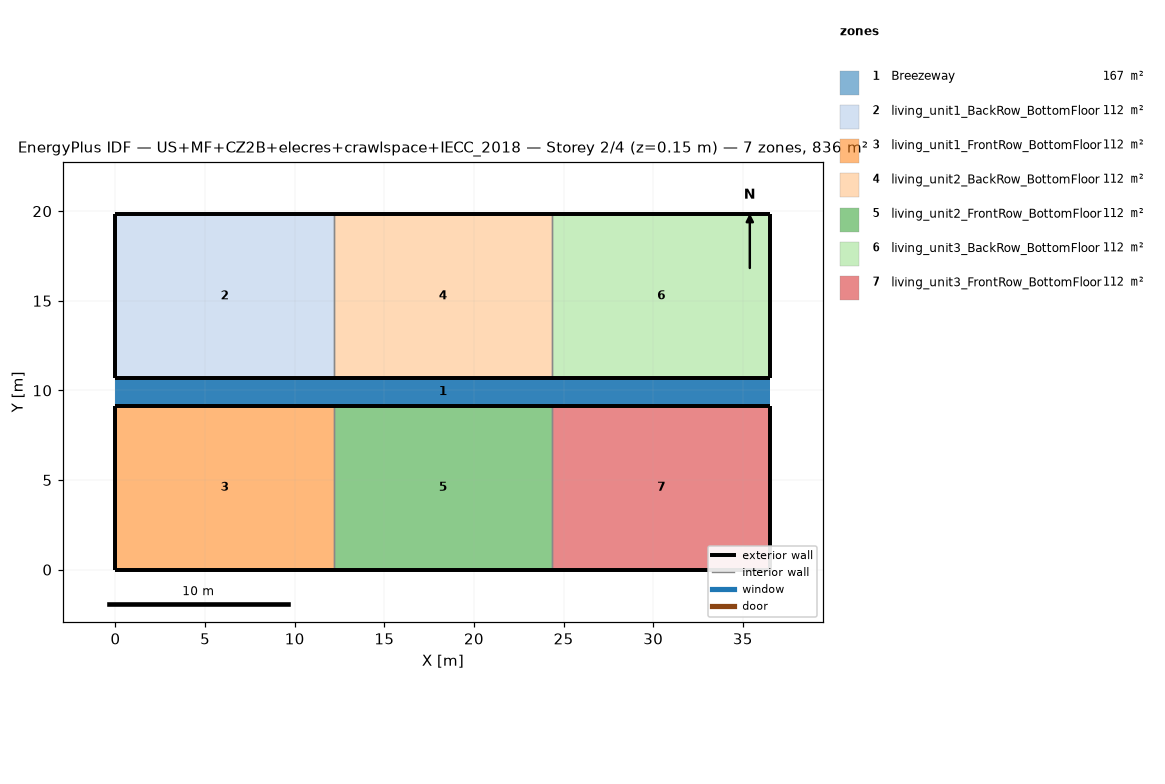
=== STOREY PLAN SPEC (per zone: floor XY polygon, exterior-wall plan segments, windows/doors) ===
zone 1: Breezeway  (167.0 m²)
  floor: (36.54, 9.16) (0.00, 9.16) (0.00, 10.68) (36.54, 10.68)
  floor: (36.54, 9.16) (0.00, 9.16) (0.00, 10.68) (36.54, 10.68)
  floor: (36.54, 9.16) (0.00, 9.16) (0.00, 10.68) (36.54, 10.68)
zone 2: living_unit1_BackRow_BottomFloor  (111.5 m²)
  floor: (12.18, 10.68) (0.00, 10.68) (0.00, 19.84) (12.18, 19.84)
  exterior wall: (0.00, 10.68) – (12.18, 10.68)  [12.2 m]
  exterior wall: (12.18, 19.84) – (0.00, 19.84)  [12.2 m]
  exterior wall: (0.00, 19.84) – (0.00, 10.68)  [9.2 m]
  interior walls: 1
zone 3: living_unit1_FrontRow_BottomFloor  (111.5 m²)
  floor: (12.18, 0.00) (0.00, 0.00) (0.00, 9.16) (12.18, 9.16)
  exterior wall: (0.00, 0.00) – (12.18, 0.00)  [12.2 m]
  exterior wall: (12.18, 9.16) – (0.00, 9.16)  [12.2 m]
  exterior wall: (0.00, 9.16) – (0.00, 0.00)  [9.2 m]
  interior walls: 1
zone 4: living_unit2_BackRow_BottomFloor  (111.5 m²)
  floor: (24.36, 10.68) (12.18, 10.68) (12.18, 19.84) (24.36, 19.84)
  exterior wall: (12.18, 10.68) – (24.36, 10.68)  [12.2 m]
  exterior wall: (24.36, 19.84) – (12.18, 19.84)  [12.2 m]
  interior walls: 2
zone 5: living_unit2_FrontRow_BottomFloor  (111.5 m²)
  floor: (24.36, 0.00) (12.18, 0.00) (12.18, 9.16) (24.36, 9.16)
  exterior wall: (12.18, 0.00) – (24.36, 0.00)  [12.2 m]
  exterior wall: (24.36, 9.16) – (12.18, 9.16)  [12.2 m]
  interior walls: 2
zone 6: living_unit3_BackRow_BottomFloor  (111.5 m²)
  floor: (36.54, 10.68) (24.36, 10.68) (24.36, 19.84) (36.54, 19.84)
  exterior wall: (24.36, 10.68) – (36.54, 10.68)  [12.2 m]
  exterior wall: (36.54, 10.68) – (36.54, 19.84)  [9.2 m]
  exterior wall: (36.54, 19.84) – (24.36, 19.84)  [12.2 m]
  interior walls: 1
zone 7: living_unit3_FrontRow_BottomFloor  (111.5 m²)
  floor: (36.54, 0.00) (24.36, 0.00) (24.36, 9.16) (36.54, 9.16)
  exterior wall: (24.36, 0.00) – (36.54, 0.00)  [12.2 m]
  exterior wall: (36.54, 0.00) – (36.54, 9.16)  [9.2 m]
  exterior wall: (36.54, 9.16) – (24.36, 9.16)  [12.2 m]
  interior walls: 1

=== DERIVED (storey summary) ===
Building: US+MF+CZ2B+elecres+crawlspace+IECC_2018
Storey: 2 of 4  (floor level z = 0.15 m)
Storey gross floor area: 836.2 m²
Zones on this storey: 7
  - Breezeway: floor 167.0 m²
  - living_unit1_BackRow_BottomFloor: floor 111.5 m²; exterior wall 33.5 m (86.9 m²); WWR 0.0%
  - living_unit1_FrontRow_BottomFloor: floor 111.5 m²; exterior wall 33.5 m (86.9 m²); WWR 0.0%
  - living_unit2_BackRow_BottomFloor: floor 111.5 m²; exterior wall 24.4 m (63.1 m²); WWR 0.0%
  - living_unit2_FrontRow_BottomFloor: floor 111.5 m²; exterior wall 24.4 m (63.1 m²); WWR 0.0%
  - living_unit3_BackRow_BottomFloor: floor 111.5 m²; exterior wall 33.5 m (86.9 m²); WWR 0.0%
  - living_unit3_FrontRow_BottomFloor: floor 111.5 m²; exterior wall 33.5 m (86.9 m²); WWR 0.0%
Zone adjacency (shared interzone walls):
  - living_unit1_BackRow_BottomFloor ↔ living_unit2_BackRow_BottomFloor
  - living_unit1_FrontRow_BottomFloor ↔ living_unit2_FrontRow_BottomFloor
  - living_unit2_BackRow_BottomFloor ↔ living_unit3_BackRow_BottomFloor
  - living_unit2_FrontRow_BottomFloor ↔ living_unit3_FrontRow_BottomFloor